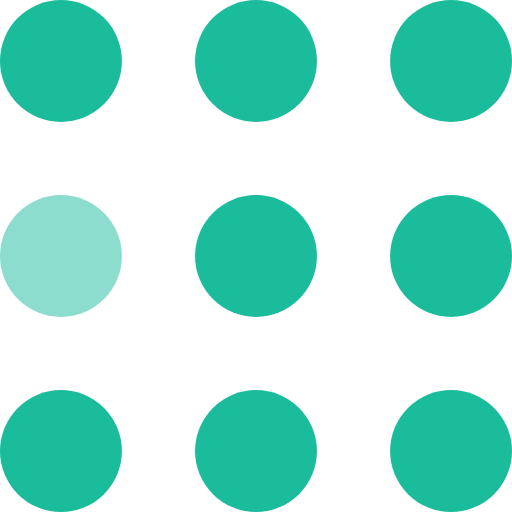
t = 0.00 s
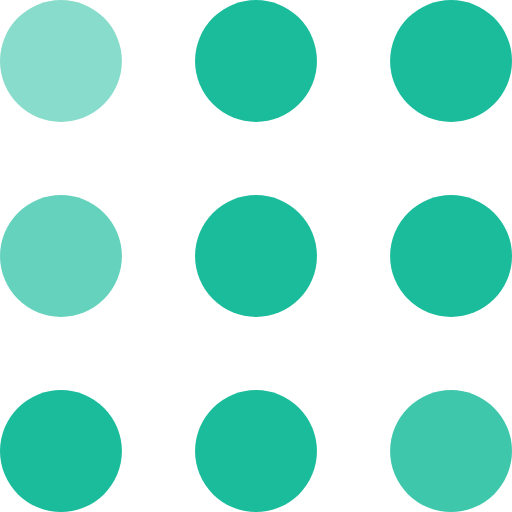
t = 0.30 s
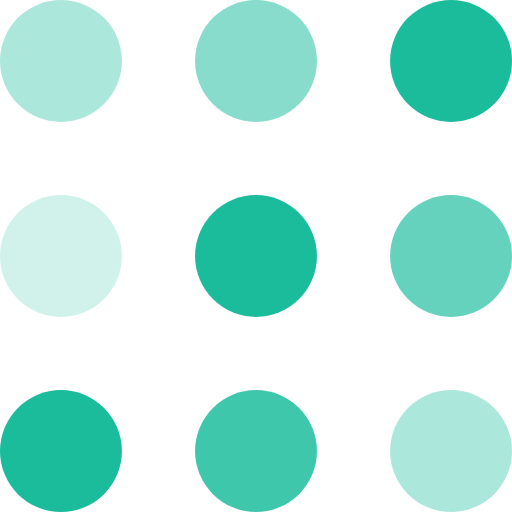
t = 0.60 s
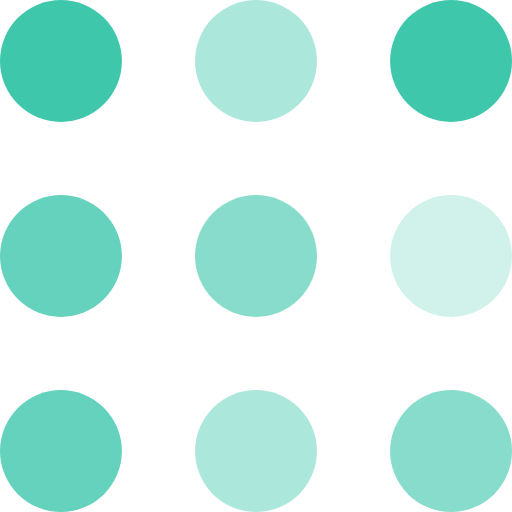
t = 0.90 s
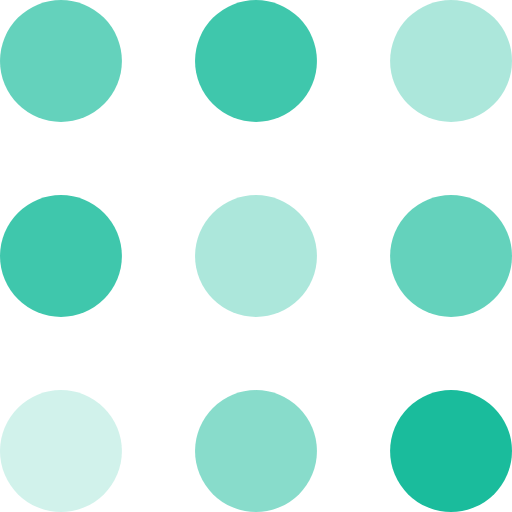
t = 1.20 s
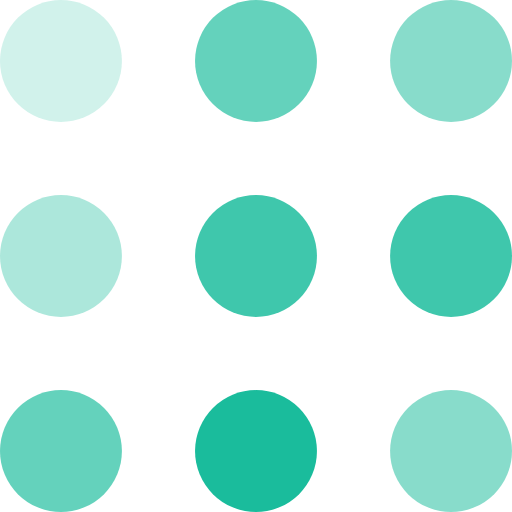
t = 1.50 s

The animated SVG that drew these frames (rendered in a browser with its animation timeline set to each time). Animation: 9 SMIL elements (animate=9); one cycle of 1.80 s, repeats indefinitely.

<svg width="105" height="105" viewBox="0 0 105 105" xmlns="http://www.w3.org/2000/svg" fill="#1abc9c">
    <circle cx="12.5" cy="12.5" r="12.5">
        <animate attributeName="fill-opacity"
         begin="0s" dur="1s"
         values="1;.2;1" calcMode="linear"
         repeatCount="indefinite" />
    </circle>
    <circle cx="12.5" cy="52.5" r="12.5" fill-opacity=".5">
        <animate attributeName="fill-opacity"
         begin="100ms" dur="1s"
         values="1;.2;1" calcMode="linear"
         repeatCount="indefinite" />
    </circle>
    <circle cx="52.5" cy="12.5" r="12.5">
        <animate attributeName="fill-opacity"
         begin="300ms" dur="1s"
         values="1;.2;1" calcMode="linear"
         repeatCount="indefinite" />
    </circle>
    <circle cx="52.5" cy="52.5" r="12.5">
        <animate attributeName="fill-opacity"
         begin="600ms" dur="1s"
         values="1;.2;1" calcMode="linear"
         repeatCount="indefinite" />
    </circle>
    <circle cx="92.5" cy="12.5" r="12.5">
        <animate attributeName="fill-opacity"
         begin="800ms" dur="1s"
         values="1;.2;1" calcMode="linear"
         repeatCount="indefinite" />
    </circle>
    <circle cx="92.5" cy="52.5" r="12.5">
        <animate attributeName="fill-opacity"
         begin="400ms" dur="1s"
         values="1;.2;1" calcMode="linear"
         repeatCount="indefinite" />
    </circle>
    <circle cx="12.5" cy="92.5" r="12.5">
        <animate attributeName="fill-opacity"
         begin="700ms" dur="1s"
         values="1;.2;1" calcMode="linear"
         repeatCount="indefinite" />
    </circle>
    <circle cx="52.5" cy="92.5" r="12.5">
        <animate attributeName="fill-opacity"
         begin="500ms" dur="1s"
         values="1;.2;1" calcMode="linear"
         repeatCount="indefinite" />
    </circle>
    <circle cx="92.5" cy="92.5" r="12.5">
        <animate attributeName="fill-opacity"
         begin="200ms" dur="1s"
         values="1;.2;1" calcMode="linear"
         repeatCount="indefinite" />
    </circle>
</svg>
